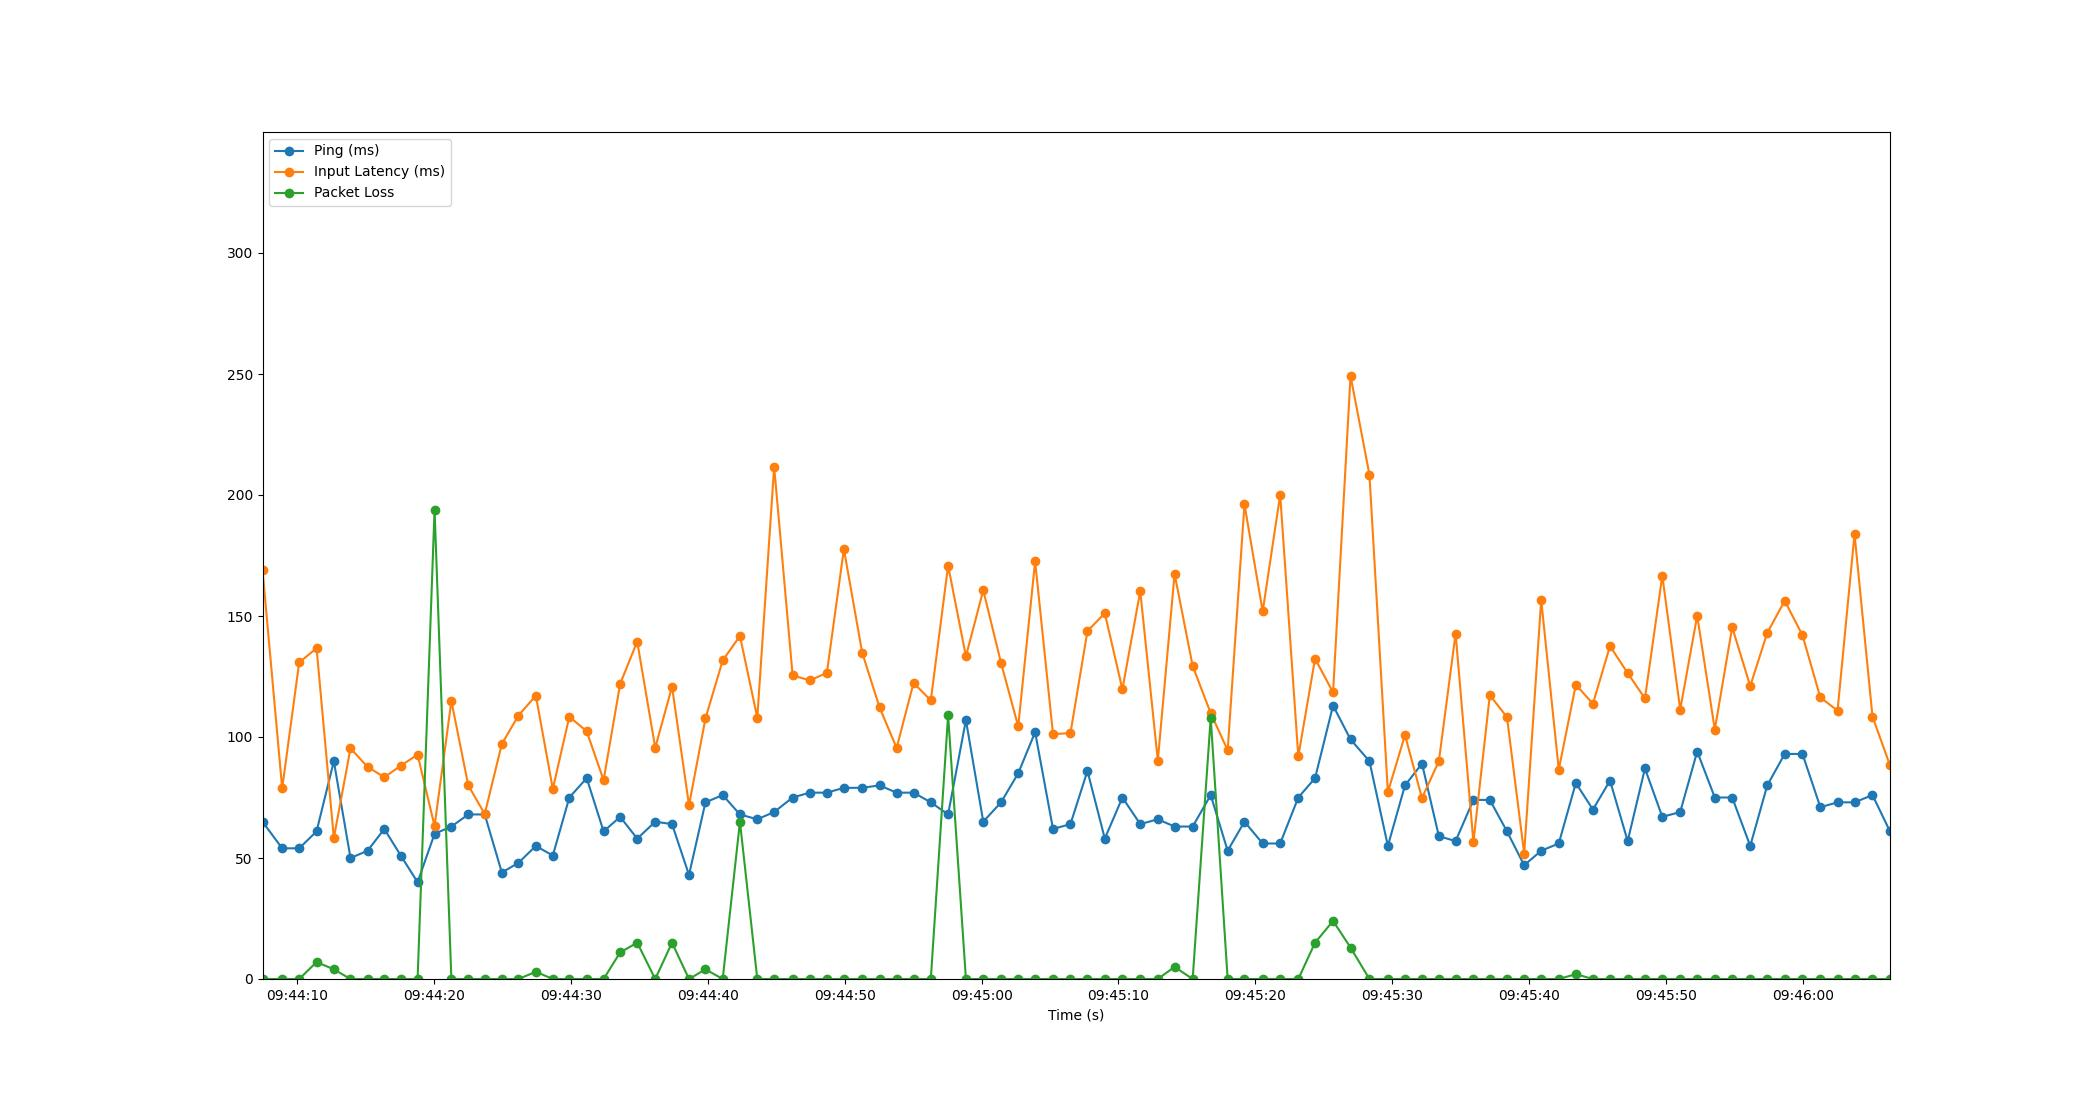

The table this chart was drawn from, first rows:
Time, Timestamp, Ping, Packet Loss, Input Latency
3.337860107421875e-06, 2023-07-11 09:44:07.463011, 65, 0, 169.1
1.437, 2023-07-11 09:44:08.899851, 54, 0, 78.76
2.682, 2023-07-11 09:44:10.144580, 54, 0, 130.8
3.95, 2023-07-11 09:44:11.413383, 61, 7, 136.7
5.212, 2023-07-11 09:44:12.674506, 90, 4, 58.26
6.429, 2023-07-11 09:44:13.891877, 50, 0, 95.29
7.677, 2023-07-11 09:44:15.140365, 53, 0, 87.66
8.899, 2023-07-11 09:44:16.362495, 62, 0, 83.37
10.1, 2023-07-11 09:44:17.566486, 51, 0, 88.15
11.33, 2023-07-11 09:44:18.794494, 40, 0, 92.71
12.57, 2023-07-11 09:44:20.034522, 60, 194, 63.2
13.8, 2023-07-11 09:44:21.262500, 63, 0, 114.9
15.03, 2023-07-11 09:44:22.497390, 68, 0, 80.01
16.24, 2023-07-11 09:44:23.698523, 68, 0, 68.18
17.49, 2023-07-11 09:44:24.950504, 44, 0, 97.14
18.7, 2023-07-11 09:44:26.164194, 48, 0, 108.9
19.97, 2023-07-11 09:44:27.433607, 55, 3, 117.1
21.21, 2023-07-11 09:44:28.673731, 51, 0, 78.53
22.42, 2023-07-11 09:44:29.879966, 75, 0, 108.4
23.69, 2023-07-11 09:44:31.149187, 83, 0, 102.3
24.92, 2023-07-11 09:44:32.384262, 61, 0, 82.16
26.13, 2023-07-11 09:44:33.593969, 67, 11, 122
27.38, 2023-07-11 09:44:34.840530, 58, 15, 139.4
28.69, 2023-07-11 09:44:36.156423, 65, 0, 95.55
29.92, 2023-07-11 09:44:37.383626, 64, 15, 120.8
31.16, 2023-07-11 09:44:38.624204, 43, 0, 71.78
32.36, 2023-07-11 09:44:39.826524, 73, 4, 107.7
33.62, 2023-07-11 09:44:41.086503, 76, 0, 131.6
34.88, 2023-07-11 09:44:42.345706, 68, 65, 141.7
36.15, 2023-07-11 09:44:43.613357, 66, 0, 108
37.38, 2023-07-11 09:44:44.845782, 69, 0, 211.7
38.73, 2023-07-11 09:44:46.194506, 75, 0, 125.5
39.99, 2023-07-11 09:44:47.448493, 77, 0, 123.4
41.23, 2023-07-11 09:44:48.696278, 77, 0, 126.5
42.48, 2023-07-11 09:44:49.940406, 79, 0, 177.6
43.81, 2023-07-11 09:44:51.274491, 79, 0, 134.9
45.08, 2023-07-11 09:44:52.545047, 80, 0, 112.2
46.33, 2023-07-11 09:44:53.791864, 77, 0, 95.49
47.57, 2023-07-11 09:44:55.031099, 77, 0, 122.4
48.83, 2023-07-11 09:44:56.290440, 73, 0, 115.1
50.09, 2023-07-11 09:44:57.554503, 68, 109, 170.8
51.39, 2023-07-11 09:44:58.855884, 107, 0, 133.3
52.66, 2023-07-11 09:45:00.123220, 65, 0, 160.6
53.96, 2023-07-11 09:45:01.421388, 73, 0, 130.6
55.21, 2023-07-11 09:45:02.676282, 85, 0, 104.4
56.45, 2023-07-11 09:45:03.912323, 102, 0, 172.6
57.76, 2023-07-11 09:45:05.218509, 62, 0, 101.2
59.03, 2023-07-11 09:45:06.493936, 64, 0, 101.6
60.27, 2023-07-11 09:45:07.734412, 86, 0, 143.8
61.54, 2023-07-11 09:45:09.003688, 58, 0, 151.1
62.83, 2023-07-11 09:45:10.289044, 75, 0, 119.7
64.13, 2023-07-11 09:45:11.592423, 64, 0, 160.3
65.41, 2023-07-11 09:45:12.876071, 66, 0, 90.25
66.64, 2023-07-11 09:45:14.100910, 63, 5, 167.4
67.96, 2023-07-11 09:45:15.422039, 63, 0, 129.3
69.28, 2023-07-11 09:45:16.740488, 76, 108, 109.9
70.52, 2023-07-11 09:45:17.978487, 53, 0, 94.54
71.74, 2023-07-11 09:45:19.206539, 65, 0, 196.2
73.08, 2023-07-11 09:45:20.538369, 56, 0, 151.9
74.35, 2023-07-11 09:45:21.816362, 56, 0, 200.1
... 35 more rows
